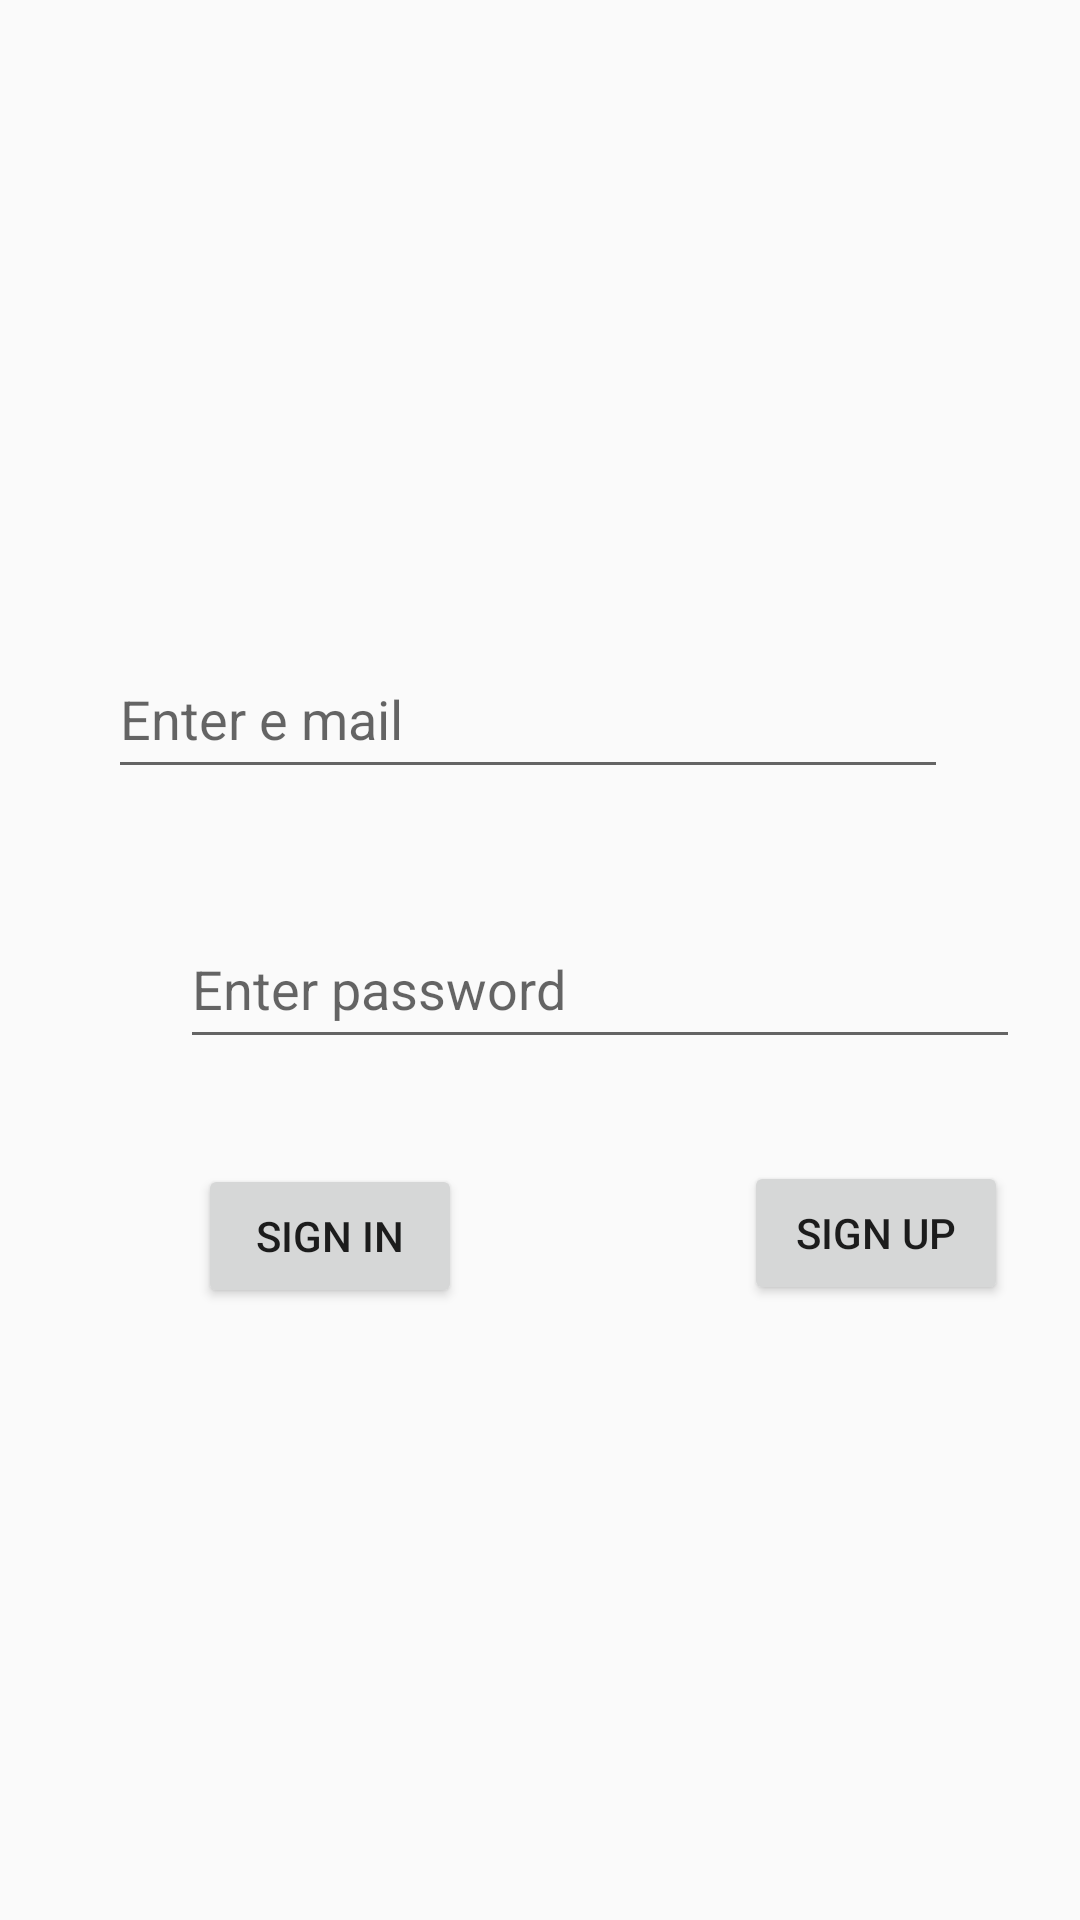

Here is an Android app screen rendered from its layout file. Give the layout XML and the strings, colors and styles it references.
<!-- AndroidManifest.xml: application theme Theme.AppCompat.Light.DarkActionBar -->
<!-- res/layout/activity_main.xml -->
<?xml version="1.0" encoding="utf-8"?>
<androidx.constraintlayout.widget.ConstraintLayout xmlns:android="http://schemas.android.com/apk/res/android"
    xmlns:app="http://schemas.android.com/apk/res-auto"
    xmlns:tools="http://schemas.android.com/tools"
    android:layout_width="match_parent"
    android:layout_height="match_parent"
    tools:context=".MainActivity">

    <EditText
        android:id="@+id/emailtext"
        android:layout_width="280dp"
        android:layout_height="50dp"
        android:layout_marginStart="60dp"
        android:layout_marginTop="213dp"
        android:layout_marginEnd="68dp"
        android:ems="10"
        android:hint="Enter e mail"
        android:inputType="text"
        app:layout_constraintEnd_toEndOf="parent"
        app:layout_constraintStart_toStartOf="parent"
        app:layout_constraintTop_toTopOf="parent" />

    <EditText
        android:id="@+id/passwordtext"
        android:layout_width="280dp"
        android:layout_height="50dp"
        android:layout_marginStart="60dp"
        android:layout_marginTop="40dp"
        android:ems="10"
        android:hint="Enter password"
        android:inputType="textPassword"
        app:layout_constraintStart_toStartOf="parent"
        app:layout_constraintTop_toBottomOf="@+id/emailtext" />

    <Button
        android:id="@+id/signinbutton"
        android:layout_width="wrap_content"
        android:layout_height="wrap_content"
        android:layout_marginStart="66dp"
        android:layout_marginTop="35dp"
        android:onClick="signinClicked"
        android:text="Sign In"
        app:layout_constraintStart_toStartOf="parent"
        app:layout_constraintTop_toBottomOf="@+id/passwordtext" />

    <Button
        android:id="@+id/signupbutton"
        android:layout_width="wrap_content"
        android:layout_height="wrap_content"
        android:layout_marginStart="94dp"
        android:layout_marginTop="34dp"
        android:onClick="signupClicked"
        android:text="Sign Up"
        app:layout_constraintStart_toEndOf="@+id/signinbutton"
        app:layout_constraintTop_toBottomOf="@+id/passwordtext" />
</androidx.constraintlayout.widget.ConstraintLayout>
<!-- resources referenced by this layout -->
<resources>

</resources>
